Dataset: Dataset (GitHub, thutranhsodo/CS231). Classes: dress, hand bag, hat, shirt, shoes, trousers.

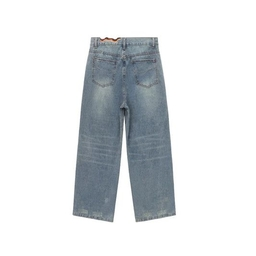
Label: trousers

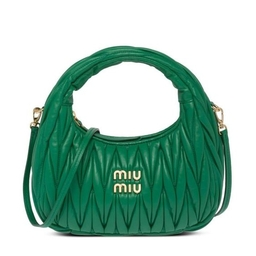
Label: hand bag

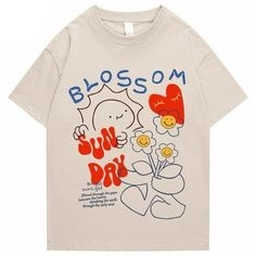
Label: shirt

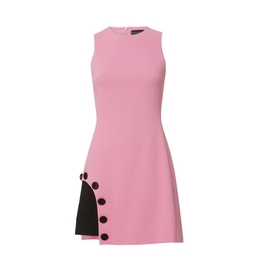
Label: dress

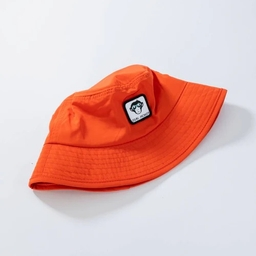
Label: hat

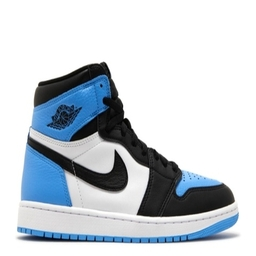
Label: shoes
